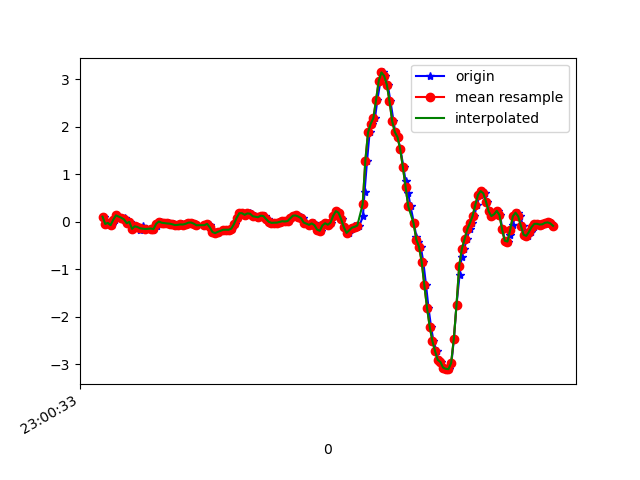

The data file committed next to this chart (first rows):
1617836433692, 532077314227564, 0.1057604, -0.16302317, 0.199239
1617836433719, 532077333252332, -0.04818, -0.2339, 0.2139
1617836433734, 532077352301884, -0.02619, 0.06666, 0.2615
1617836433751, 532077371326636, -0.07383, -0.3548, 0.2713
1617836433770, 532077390472983, 0.04101, 0.2023, 0.2286
1617836433789, 532077409474663, 0.1326, -0.1826, 0.2689
1617836433825, 532077428522039, 0.08133, -0.09338, 0.2005
1617836433847, 532077447544615, 0.07522, 0.06911, 0.2432
1617836433850, 532077466567175, 0.01902, -0.3035, 0.2249
1617836433871, 532077485614567, -0.03352, 0.04834, 0.198
1617836433884, 532077504637095, -0.005417, -0.2241, 0.2493
1617836433903, 532077523618919, -0.1508, 0.009241, 0.1553
1617836433922, 532077542663655, -0.09827, 0.151, 0.1601
1617836433941, 532077561683591, -0.1117, -0.4306, 0.1308
1617836433960, 532077580703463, -0.185, 0.08499, 0.0172
1617836433979, 532077599748199, -0.0946, 0.1351, 0.05263
1617836434004, 532077618812711, -0.1545, -0.2742, 9.7E-5
1617836434052, 532077637834951, -0.1227, 0.4246, -0.07687
1617836434054, 532077656857223, -0.1655, 0.1974, -0.07076
1617836434063, 532077675904263, -0.1569, 0.004354, -0.1453
1617836434086, 532077694926535, -0.08116, 0.2401, -0.1942
1617836434093, 532077713957383, -0.00786, 0.2597, -0.2247
1617836434114, 532077733004807, 0.003135, 0.2108, -0.2235
1617836434133, 532077752027463, -0.0213, 0.1815, -0.2174
1617836434152, 532077771050119, -0.02985, 0.1534, -0.1978
1617836434174, 532077790097543, -0.03718, 0.1436, -0.1599
1617836434194, 532077809120135, -0.04085, 0.1302, -0.1245
1617836434216, 532077828137863, -0.05429, 0.1094, -0.1147
1617836434231, 532077847185095, -0.07139, 0.0911, -0.1147
1617836434250, 532077866207559, -0.06773, 0.07644, -0.1282
1617836434270, 532077885229959, -0.05795, 0.05689, -0.1514
1617836434286, 532077904277191, -0.06039, 0.03978, -0.1758
1617836434312, 532077923299143, -0.04451, 0.0239, -0.1942
1617836434327, 532077942321543, -0.02008, 0.01046, -0.2113
1617836434346, 532077961343943, -0.01763, -0.01275, -0.2223
1617836434364, 532077980391175, -0.04085, -0.04574, -0.2259
1617836434381, 532077999413639, -0.07506, -0.06895, -0.2284
1617836434442, 532078018436679, -0.08361, -0.08361, -0.2271
1617836434445, 532078037459143, -0.06284, -0.08361, -0.2284
1617836434463, 532078056506375, -0.04573, -0.08483, -0.2271
1617836434483, 532078075528839, -0.07139, -0.08972, -0.2223
1617836434485, 532078094551239, -0.1178, -0.1007, -0.2076
1617836434498, 532078113598471, -0.1655, -0.1215, -0.1966
1617836434513, 532078132622919, -0.218, -0.1239, -0.188
1617836434534, 532078151645383, -0.2412, -0.07506, -0.1624
1617836434550, 532078170692679, -0.2131, 0.01657, -0.1404
1617836434588, 532078189715271, -0.1728, 0.09476, -0.1196
1617836434590, 532078208737735, -0.1679, 0.1412, -0.1196
1617836434607, 532078227780423, -0.1691, 0.1595, -0.1294
1617836434626, 532078246802759, -0.1704, 0.1595, -0.21
1617836434646, 532078265825223, -0.1471, 0.1277, -0.2919
1617836434665, 532078284872391, -0.05184, 0.07521, -0.3774
1617836434683, 532078303894727, 0.07888, 0.04711, -0.4483
1617836434702, 532078322906311, 0.1778, 0.03245, -0.4617
1617836434721, 532078341953223, 0.1778, 0.02757, -0.4251
1617836434740, 532078360975431, 0.1436, 0.03734, -0.364
1617836434761, 532078379997639, 0.1607, 0.06666, -0.3029
1617836434778, 532078399044551, 0.1864, 0.1021, -0.2491
1617836434798, 532078418066631, 0.1681, 0.118, -0.2015
1617836434819, 532078437077191, 0.1143, 0.1155, -0.1661
1617836434841, 532078456123847, 0.08866, 0.1119, -0.1685
... 116 more rows
